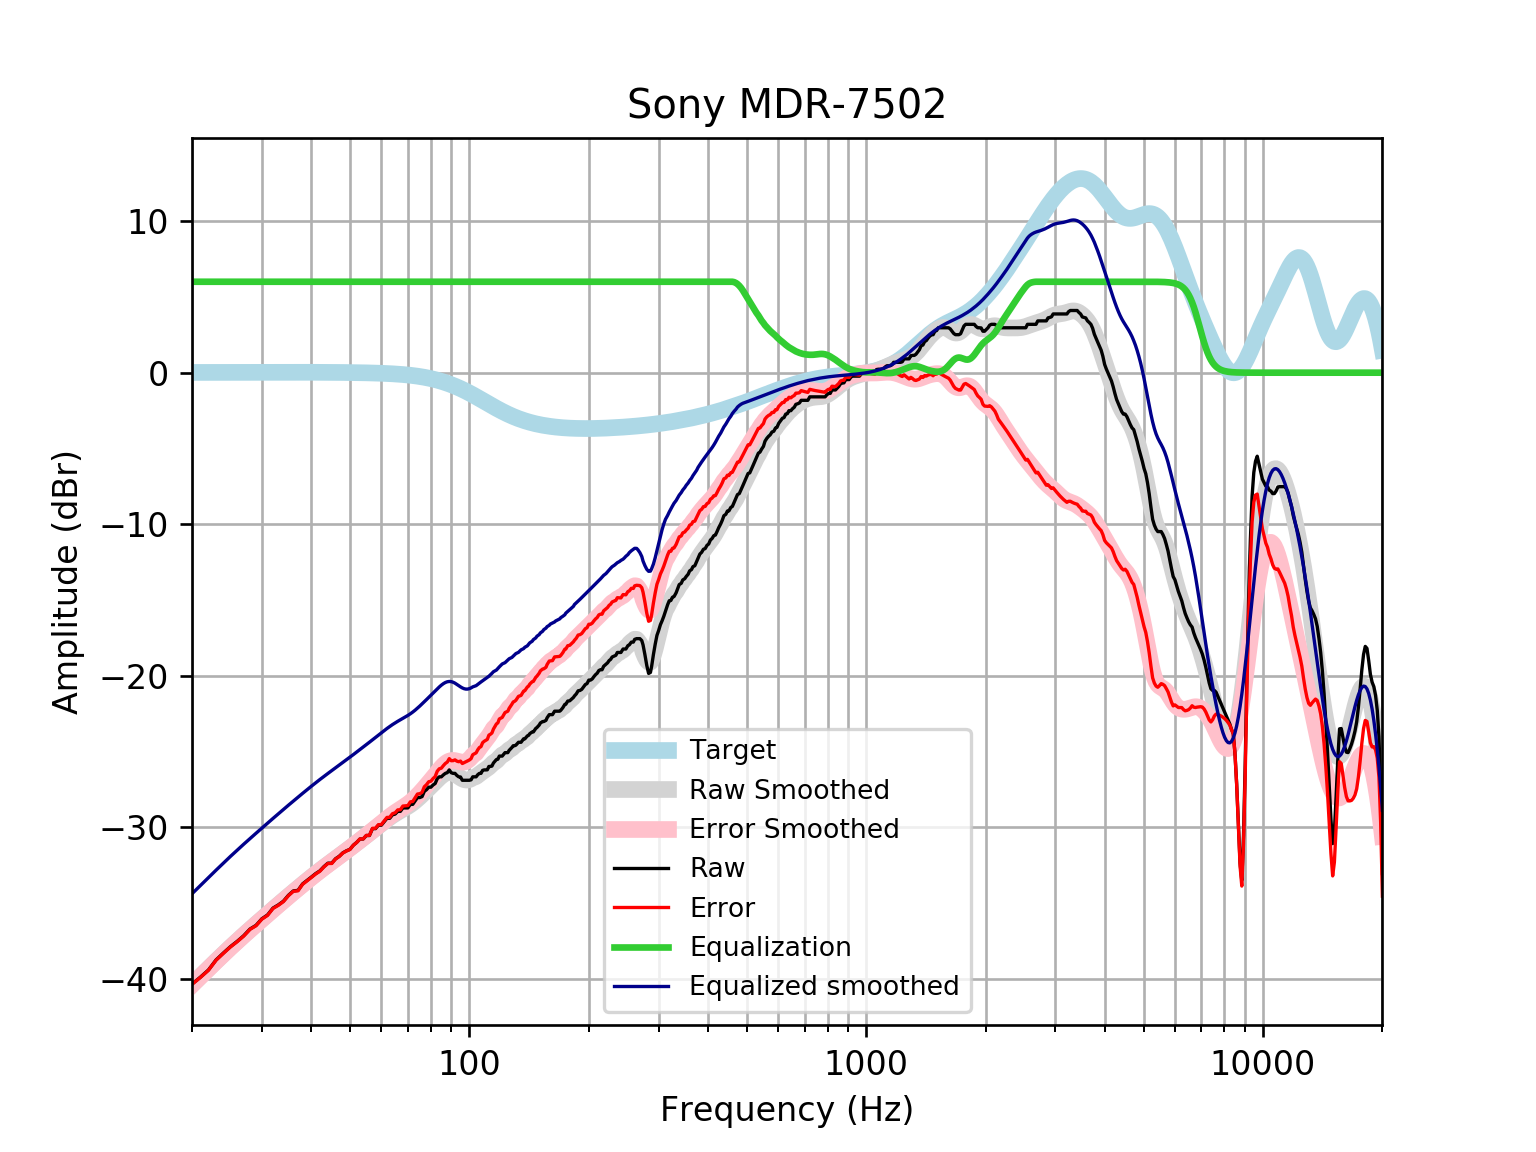

Values plotted in this chart, from the file beside it:
frequency, raw, error, smoothed, error_smoothed, equalization, equalized_raw, equalized_smoothed, target
20, -40.34, -40.36, -40.38, -40.4, 6, -34.34, -34.38, 0.01648
21, -39.89, -39.9, -39.84, -39.86, 6.0, -33.89, -33.84, 0.01765
22, -39.41, -39.43, -39.32, -39.34, 6.0, -33.41, -33.32, 0.01876
23, -38.75, -38.77, -38.82, -38.84, 6, -32.75, -32.82, 0.01983
24, -38.29, -38.31, -38.36, -38.38, 6, -32.29, -32.36, 0.02084
25, -37.87, -37.89, -37.92, -37.94, 6, -31.87, -31.92, 0.02179
26, -37.52, -37.54, -37.5, -37.53, 6.0, -31.52, -31.5, 0.02269
27, -37.15, -37.17, -37.11, -37.14, 6.0, -31.15, -31.11, 0.02353
28, -36.71, -36.73, -36.74, -36.77, 6.0, -30.71, -30.74, 0.02431
29, -36.47, -36.49, -36.39, -36.42, 6, -30.47, -30.39, 0.02502
30, -36.03, -36.06, -36.05, -36.08, 6.0, -30.03, -30.05, 0.02566
31, -35.78, -35.81, -35.73, -35.75, 6, -29.78, -29.73, 0.02622
32, -35.33, -35.35, -35.41, -35.44, 6, -29.33, -29.41, 0.02668
33, -35.12, -35.15, -35.11, -35.14, 6.0, -29.12, -29.11, 0.02704
34, -34.87, -34.9, -34.82, -34.85, 6, -28.87, -28.82, 0.02728
35, -34.48, -34.51, -34.54, -34.57, 6, -28.48, -28.54, 0.0274
36, -34.2, -34.22, -34.27, -34.3, 6, -28.2, -28.27, 0.02739
37, -34.16, -34.19, -34.01, -34.04, 6.0, -28.16, -28.01, 0.02723
38, -33.73, -33.76, -33.76, -33.78, 6, -27.73, -27.76, 0.02692
39, -33.5, -33.53, -33.52, -33.54, 6.0, -27.5, -27.52, 0.02644
40, -33.28, -33.3, -33.28, -33.31, 6, -27.28, -27.28, 0.02579
41, -33.05, -33.08, -33.06, -33.08, 6, -27.05, -27.06, 0.02496
42, -32.87, -32.9, -32.85, -32.87, 6, -26.87, -26.85, 0.02393
43, -32.59, -32.62, -32.64, -32.66, 6.0, -26.59, -26.64, 0.02272
44, -32.36, -32.39, -32.45, -32.47, 6.0, -26.36, -26.45, 0.0213
45, -32.36, -32.38, -32.26, -32.28, 6, -26.36, -26.26, 0.01967
46, -32.07, -32.09, -32.07, -32.09, 6.0, -26.07, -26.07, 0.01783
47, -31.91, -31.92, -31.9, -31.91, 6.0, -25.91, -25.9, 0.01577
48, -31.68, -31.69, -31.72, -31.73, 6.0, -25.68, -25.72, 0.01347
49, -31.55, -31.56, -31.54, -31.56, 6, -25.55, -25.54, 0.01094
50, -31.45, -31.46, -31.37, -31.38, 6, -25.45, -25.37, 0.008144
51, -31.18, -31.19, -31.2, -31.21, 6, -25.18, -25.2, 0.00508
52, -31, -31, -31.03, -31.03, 6, -25, -25.03, 0.001724
53, -30.77, -30.77, -30.87, -30.87, 6, -24.77, -24.87, -0.001946
54, -30.77, -30.76, -30.7, -30.7, 6.0, -24.77, -24.7, -0.005958
55, -30.54, -30.53, -30.54, -30.53, 6.0, -24.54, -24.54, -0.01034
56, -30.54, -30.53, -30.38, -30.37, 6, -24.54, -24.38, -0.01514
57, -30.09, -30.07, -30.23, -30.2, 6, -24.09, -24.23, -0.02038
58, -30.09, -30.06, -30.07, -30.04, 6.0, -24.09, -24.07, -0.02611
59, -29.86, -29.83, -29.91, -29.88, 6, -23.86, -23.91, -0.03238
60, -29.86, -29.82, -29.76, -29.72, 6, -23.86, -23.76, -0.03925
61, -29.63, -29.58, -29.62, -29.57, 6, -23.63, -23.62, -0.04675
62, -29.4, -29.35, -29.48, -29.42, 6.0, -23.4, -23.48, -0.05496
63, -29.4, -29.34, -29.35, -29.28, 6.0, -23.4, -23.35, -0.06393
64, -29.17, -29.1, -29.22, -29.15, 6, -23.17, -23.22, -0.07373
65, -29.12, -29.04, -29.11, -29.02, 6, -23.12, -23.11, -0.08441
66, -28.95, -28.85, -29, -28.91, 6, -22.95, -23, -0.09603
67, -28.95, -28.84, -28.9, -28.8, 6, -22.95, -22.9, -0.1087
68, -28.72, -28.6, -28.81, -28.69, 6, -22.72, -22.81, -0.1224
69, -28.72, -28.58, -28.71, -28.58, 6, -22.72, -22.71, -0.1372
70, -28.72, -28.56, -28.61, -28.46, 6.0, -22.72, -22.61, -0.1533
71, -28.49, -28.32, -28.51, -28.34, 6.0, -22.49, -22.51, -0.1706
72, -28.48, -28.29, -28.39, -28.2, 6, -22.48, -22.39, -0.1892
73, -28.26, -28.05, -28.27, -28.06, 6.0, -22.26, -22.27, -0.2092
74, -28.03, -27.8, -28.14, -27.91, 6, -22.03, -22.14, -0.2305
75, -28.03, -27.78, -28, -27.74, 6, -22.03, -22, -0.2534
76, -27.97, -27.69, -27.86, -27.58, 6, -21.97, -21.86, -0.2778
77, -27.63, -27.32, -27.71, -27.41, 6, -21.63, -21.71, -0.3037
78, -27.52, -27.18, -27.57, -27.24, 6, -21.52, -21.57, -0.3312
79, -27.35, -26.99, -27.42, -27.06, 6, -21.35, -21.42, -0.3603
... 553 more rows
